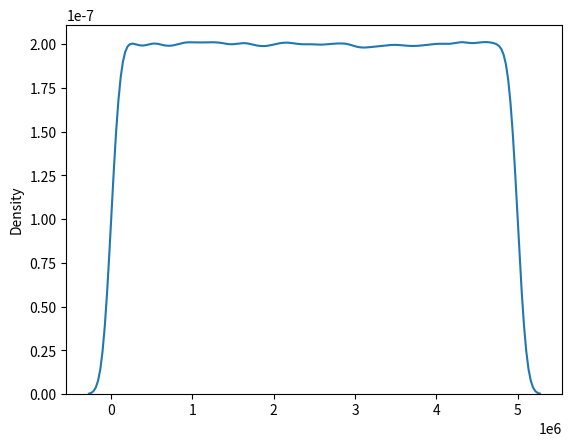

Reproduce this figure in Python.
import seaborn as sns 
import matplotlib.pyplot as plt

import random
import numpy as np

serie = [] 

#serie aleatoria de 100 valores entre 7 e 500
serie = random.sample(range(7,5000000), 1000000)

#converter a list em nd.array ( vetor de números)
serie = np.array(serie)
print(type(serie))
print(serie.mean())
print(serie.std())
print(np.median(serie))

#Gráfrico de densidade
sns.kdeplot(serie)
plt.show()
